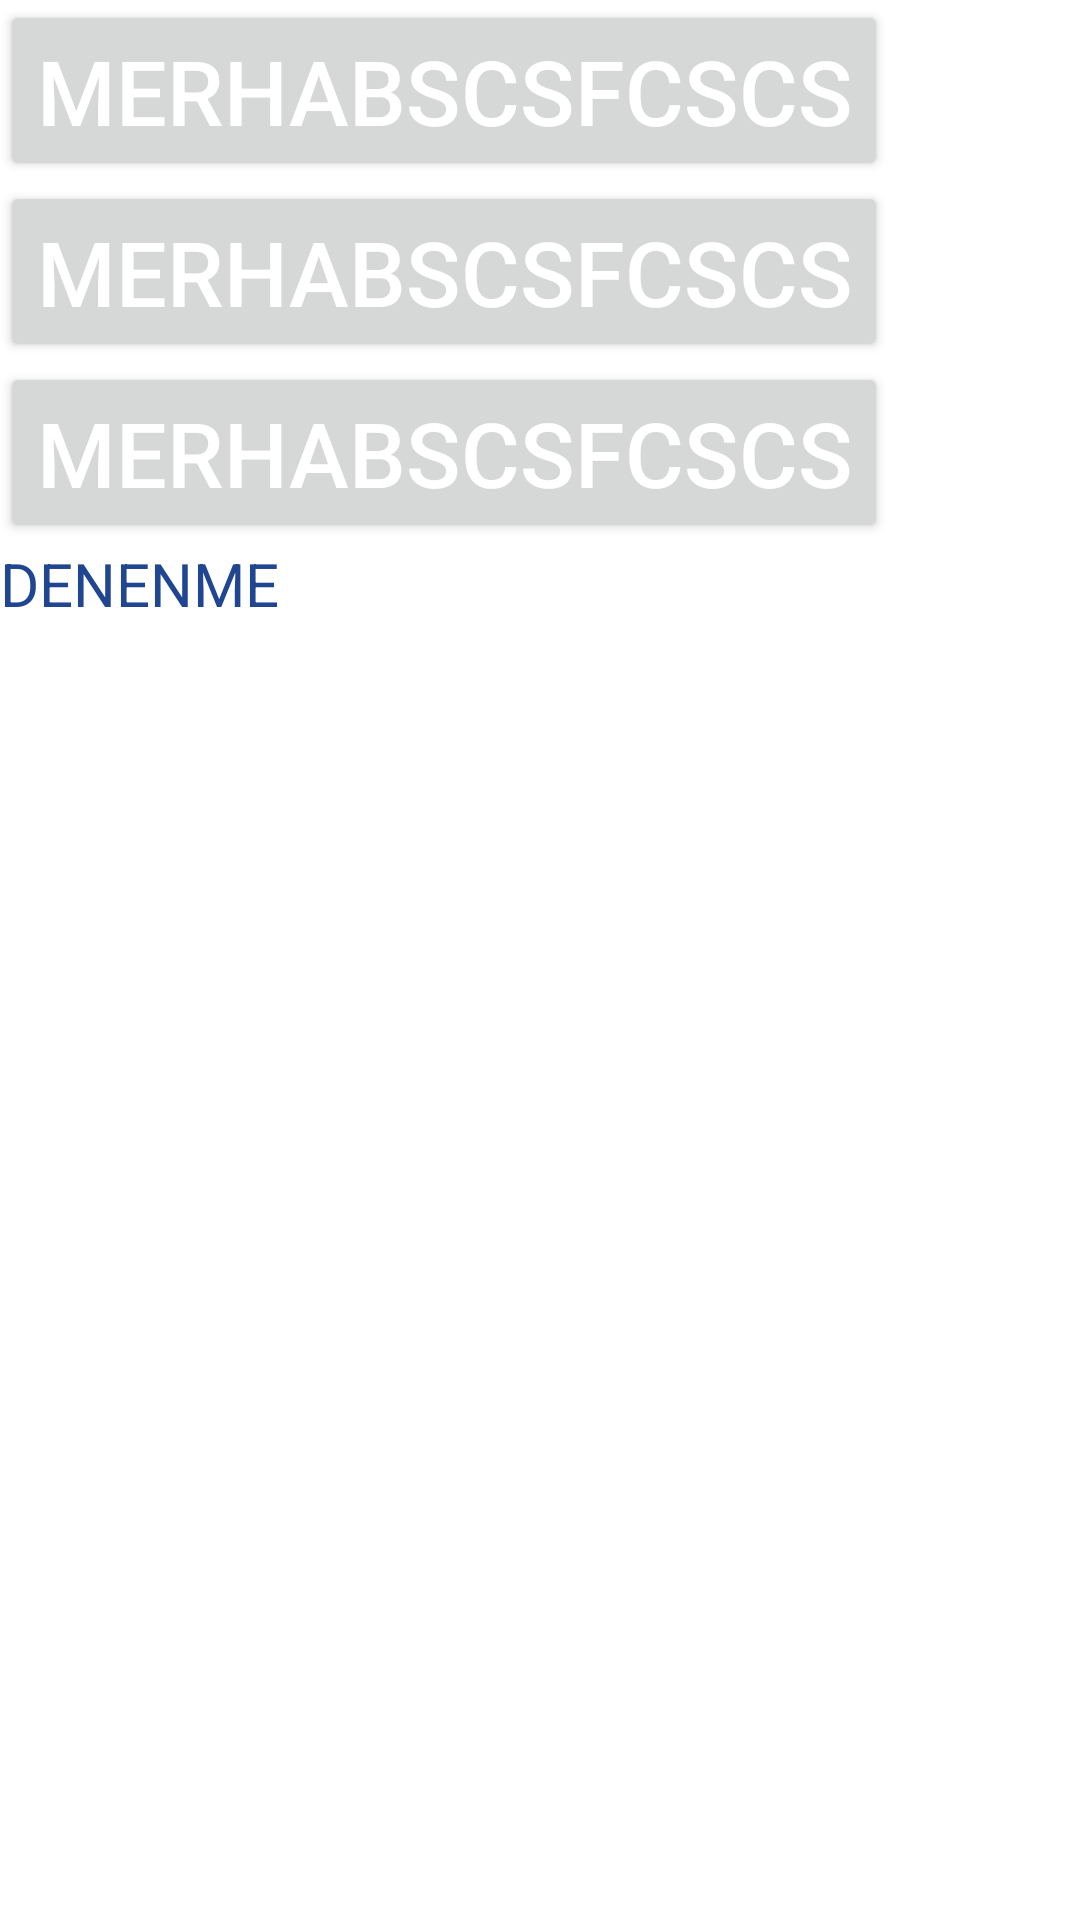

Android layout source for this screen:
<!-- AndroidManifest.xml: fallback theme Theme.MaterialComponents.DayNight.NoActionBar -->
<!-- res/layout/activity_main3.xml -->
<?xml version="1.0" encoding="utf-8"?>
<LinearLayout xmlns:android="http://schemas.android.com/apk/res/android"
    xmlns:app="http://schemas.android.com/apk/res-auto"
    xmlns:tools="http://schemas.android.com/tools"
    android:layout_width="match_parent"
    android:layout_height="match_parent"
    android:orientation="vertical"
    tools:context=".MainActivity">

    <Button
        android:id="@+id/btn_gonder"
        android:layout_width="wrap_content"
        android:layout_height="wrap_content"
        android:text="Merhabscsfcscs"
        android:textColor="@color/white"
        android:textSize="30dp"/>

    <Button
        android:id="@+id/btn_gonderme"
        android:layout_width="wrap_content"
        android:layout_height="wrap_content"
        android:text="Merhabscsfcscs"
        android:textColor="@color/white"
        android:textSize="30dp"/>

    <Button
        android:layout_width="wrap_content"
        android:layout_height="wrap_content"
        android:text="Merhabscsfcscs"
        android:textColor="@color/white"
        android:textSize="30dp"/>

    <TextView
        android:layout_width="wrap_content"
        android:layout_height="wrap_content"
        android:text="DENENME"
        android:textSize="20dp"
        android:textColor="@color/blue"/>


</LinearLayout>
<!-- resources referenced by this layout -->
<resources>
  <color name="blue">#214691</color>
  <color name="white">#ffff</color>
</resources>
